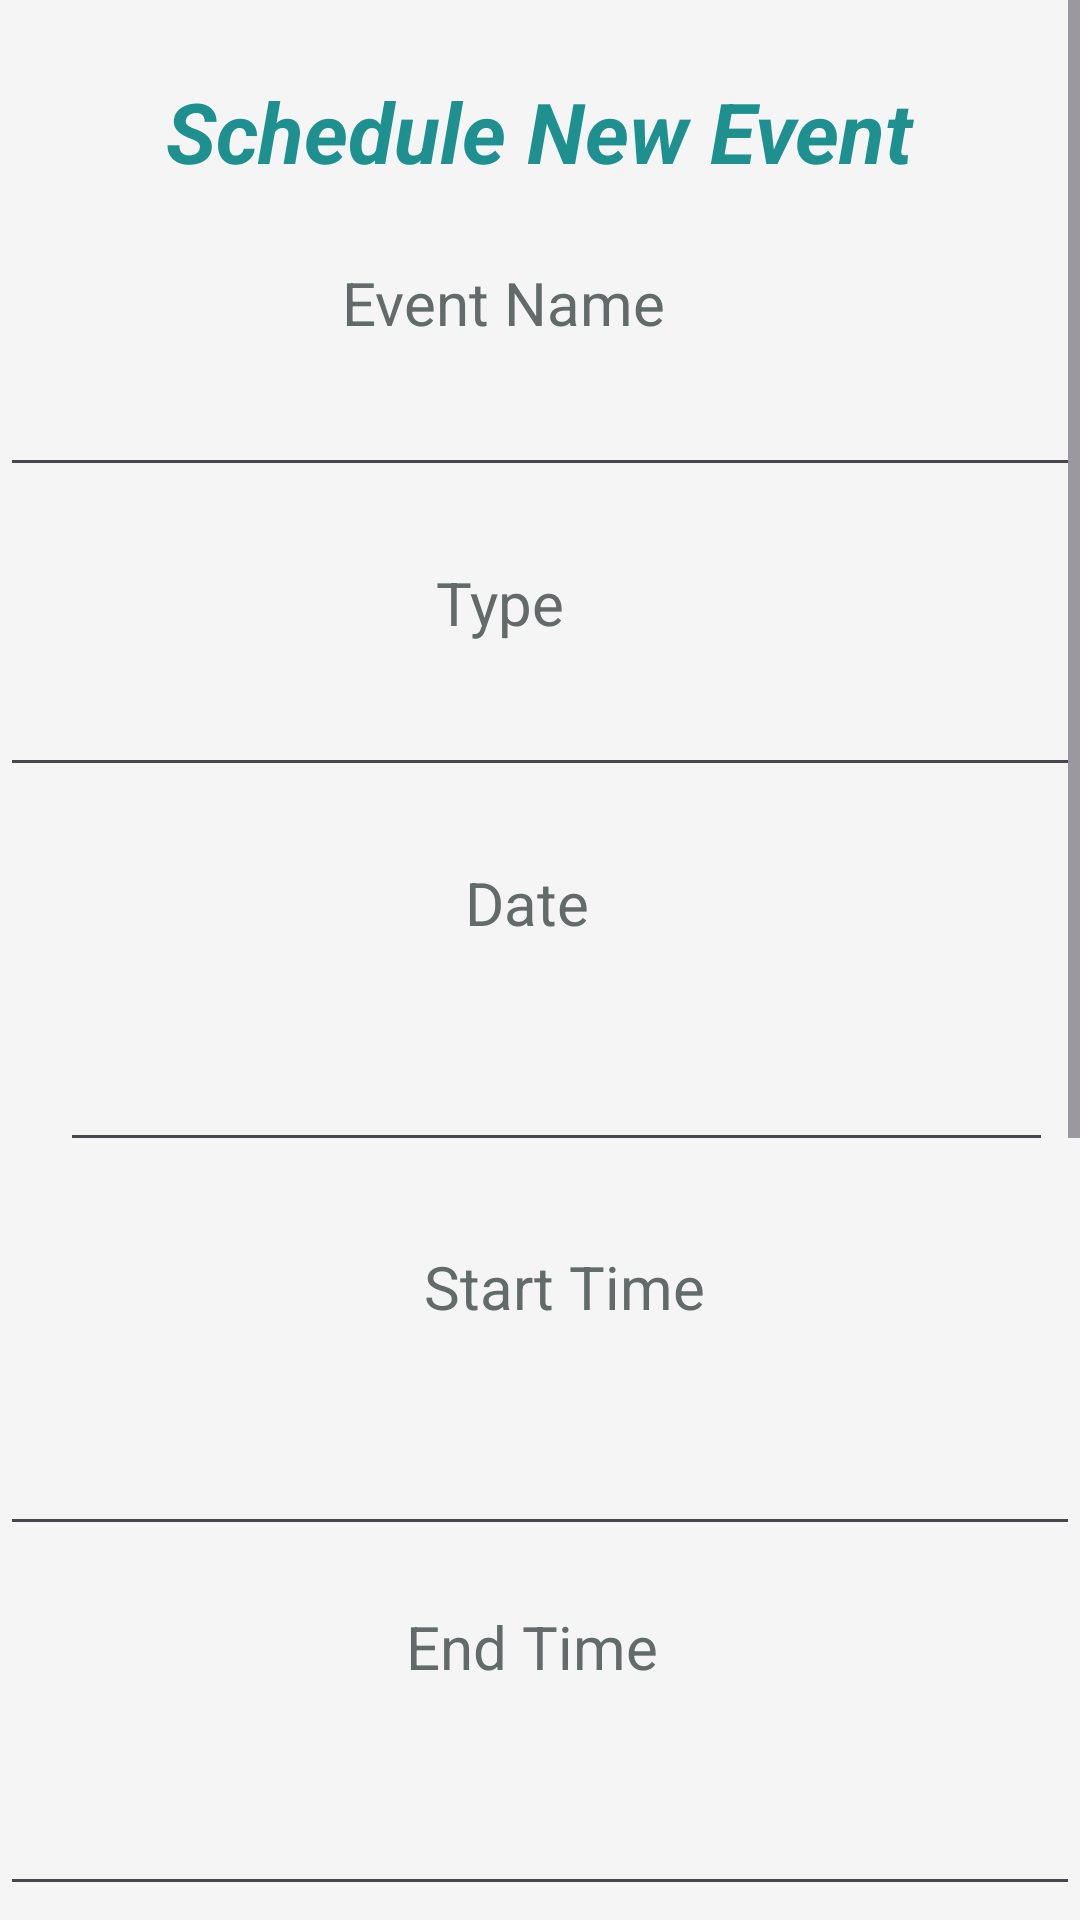

Android layout source for this screen:
<!-- AndroidManifest.xml: application theme Theme.SmartCampusACM -->
<!-- res/layout/activity_scheduling.xml -->
<ScrollView xmlns:android="http://schemas.android.com/apk/res/android"
    xmlns:app="http://schemas.android.com/apk/res-auto"
    xmlns:tools="http://schemas.android.com/tools"
    android:layout_width="match_parent"
    android:layout_height="match_parent"
    android:background="#F5F5F5">

    <LinearLayout
        android:id="@+id/main"
        android:layout_width="match_parent"
        android:layout_height="wrap_content"
        android:orientation="vertical"
        tools:context=".Scheduling">

        <TextView
            android:layout_width="wrap_content"
            android:layout_height="wrap_content"
            android:layout_gravity="center"
            android:layout_marginTop="25dp"
            android:text="Schedule New Event"
            android:textColor="#1E9090"
            android:textSize="28dp"
            android:textStyle="bold|italic" />

        <TextView
            android:layout_width="196dp"
            android:layout_height="wrap_content"
            android:layout_gravity="center"
            android:layout_marginLeft="2dp"
            android:layout_marginTop="25dp"
            android:text="      Event Name"
            android:textColor="#626A6A"
            android:textSize="20dp" />

        <EditText
            android:id="@+id/editTextText4"
            android:layout_width="360dp"
            android:layout_height="wrap_content"
            android:ems="10"
            android:inputType="text"
            android:textColor="#626A6A"
            android:textStyle="normal|bold"
            android:layout_gravity="center"
            android:minHeight="48dp"/>

        <TextView
            android:layout_width="159dp"
            android:layout_height="wrap_content"
            android:layout_gravity="center"
            android:layout_marginTop="25dp"
            android:text="         Type"
            android:textColor="#626A6A"
            android:textSize="20dp" />

        <EditText
            android:id="@+id/editTextText"
            android:layout_width="360dp"
            android:layout_height="wrap_content"
            android:ems="10"
            android:inputType="text"
            android:textColor="#626A6A"
            android:textStyle="normal|bold"
            android:layout_gravity="center"
            android:minHeight="48dp"/>

        <TextView
            android:layout_width="110dp"
            android:layout_height="wrap_content"
            android:layout_gravity="center"
            android:layout_marginTop="25dp"
            android:text="      Date"
            android:textColor="#626A6A"
            android:textSize="20dp" />

        <LinearLayout
            android:layout_width="wrap_content"
            android:layout_height="wrap_content"
            android:orientation="horizontal"
            android:layout_gravity="center"
            android:layout_marginTop="25dp">

            <EditText
                android:id="@+id/editTextText2"
                android:layout_width="331dp"
                android:layout_height="wrap_content"
                android:ems="10"
                android:layout_marginLeft="20dp"
                android:inputType="date"
                android:minHeight="48dp"
                android:textColor="#626A6A"
                android:textStyle="normal|bold" />

            <ImageButton
                android:id="@+id/sign_up_calender_btn"
                android:layout_width="47dp"
                android:layout_height="51dp"
                android:background="@android:color/transparent"
                android:src="@drawable/clender" />
        </LinearLayout>

        <TextView
            android:layout_width="137dp"
            android:layout_height="wrap_content"
            android:layout_gravity="center"
            android:layout_marginTop="25dp"
            android:text="      Start Time "
            android:textSize="20dp"
            android:textColor="#626A6A" />

        <EditText
            android:id="@+id/editTextText5"
            android:layout_width="360dp"
            android:layout_height="wrap_content"
            android:layout_gravity="center"
            android:layout_marginTop="25dp"
            android:ems="10"
            android:inputType="text"
            android:minHeight="48dp"
            android:textColor="#626A6A"
            android:textStyle="normal|bold" />

        <TextView
            android:layout_width="159dp"
            android:layout_height="wrap_content"
            android:layout_gravity="center"
            android:layout_marginTop="20dp"
            android:text="       End Time"
            android:textColor="#626A6A"
            android:textSize="20dp" />

        <EditText
            android:id="@+id/editTextText6"
            android:layout_width="360dp"
            android:layout_height="wrap_content"
            android:layout_gravity="center"
            android:layout_marginTop="25dp"
            android:ems="10"
            android:inputType="text"
            android:minHeight="48dp"
            android:textColor="#626A6A"
            android:textStyle="normal|bold" />

        <TextView
            android:layout_width="146dp"
            android:layout_height="wrap_content"
            android:layout_gravity="center"
            android:layout_marginTop="25dp"
            android:text="     Course ID"
            android:textSize="20dp"
            android:textColor="#626A6A" />

        <EditText
            android:id="@+id/courseID"
            android:layout_width="360dp"
            android:layout_height="wrap_content"
            android:ems="10"
            android:inputType="text"
            android:textColor="#626A6A"
            android:textStyle="normal|bold"
            android:layout_gravity="center"
            android:minHeight="48dp"/>

        <TextView
            android:layout_width="wrap_content"
            android:layout_height="wrap_content"
            android:text="RoomID/Name"
            android:textSize="20dp"
            android:textColor="#626A6A"
            android:layout_gravity="center"
            android:layout_marginTop="25dp" />

        <EditText
            android:id="@+id/editTextText3"
            android:layout_width="360dp"
            android:layout_height="wrap_content"
            android:ems="10"
            android:inputType="text"
            android:textColor="#626A6A"
            android:textStyle="normal|bold"
            android:layout_gravity="center"
            android:minHeight="48dp"/>

        <TextView
            android:layout_width="wrap_content"
            android:layout_height="wrap_content"
            android:text="Organizer ID"
            android:textColor="#626A6A"
            android:layout_gravity="center"
            android:textSize="20dp"
            android:layout_marginTop="25dp" />

        <EditText
            android:id="@+id/orgnizer"
            android:layout_width="360dp"
            android:layout_height="wrap_content"
            android:ems="10"
            android:inputType="text"
            android:textColor="#626A6A"
            android:textStyle="normal|bold"
            android:layout_gravity="center"
            android:minHeight="48dp"/>

        <TextView
            android:id="@+id/Text7"
            android:layout_width="360dp"
            android:layout_height="wrap_content"
            android:ems="10"
            android:inputType="text"
            android:text="Course"
            android:textSize="20dp"
            android:textColor="#626A6A"
            android:textStyle="normal|bold"
            android:layout_marginTop="25dp"
            android:layout_gravity="center"
            android:minHeight="48dp"
            android:drawableEnd="@drawable/ic_arrow_drop_down_24" />

        <LinearLayout
            android:layout_width="wrap_content"
            android:layout_height="wrap_content"
            android:orientation="horizontal"
            android:layout_gravity="center"
            android:layout_marginTop="25dp">

            <Button
                android:id="@+id/buttonnnnn"
                android:layout_width="190dp"
                android:layout_height="46dp"
                android:layout_marginRight="10dp"
                android:backgroundTint="#1E9090"
                android:minHeight="48dp"
                android:text="Add Event"
                android:textColor="#F5F5F5"
                android:textSize="20dp"
                android:textStyle="normal" />

            <Button
                android:id="@+id/updateButton"
                android:layout_width="190dp"
                android:layout_height="46dp"
                android:backgroundTint="#1E9090"
                android:minHeight="48dp"
                android:text="Update Event"
                android:textColor="#F5F5F5"
                android:textSize="20dp"
                android:textStyle="normal" />
        </LinearLayout>
    </LinearLayout>
</ScrollView>
<!-- resources referenced by this layout -->
<resources>
  <!-- drawable clender: png bitmap (drawable, 204 bytes) -->
  <style name="Theme.SmartCampusACM" parent="Base.Theme.SmartCampusACM" />
  <style name="Base.Theme.SmartCampusACM" parent="Theme.Material3.DayNight.NoActionBar">
          
          
  
  
      </style>
</resources>
